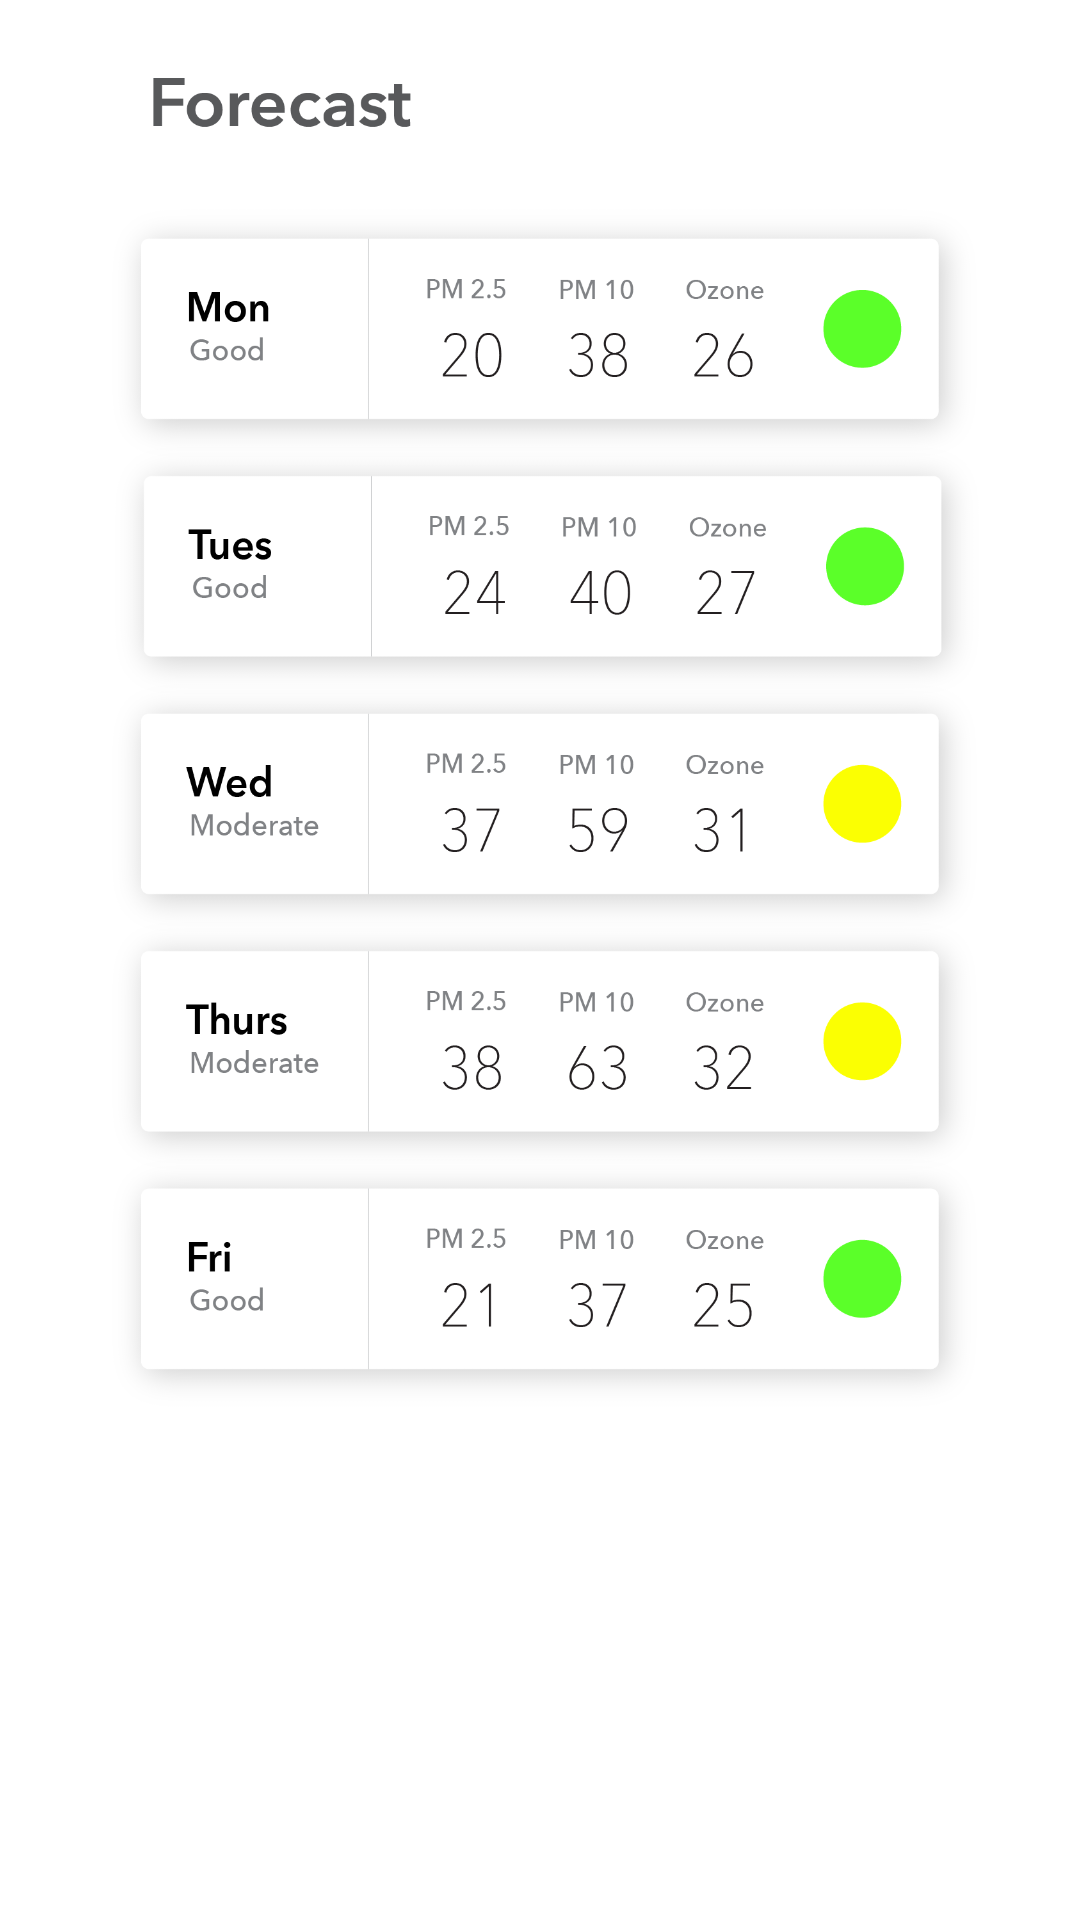

The Android layout XML behind this screen, and the referenced resources:
<!-- AndroidManifest.xml: application theme Theme.ArAppTest -->
<!-- res/layout/activity_forecast.xml -->
<?xml version="1.0" encoding="utf-8"?>

<androidx.constraintlayout.widget.ConstraintLayout xmlns:android="http://schemas.android.com/apk/res/android"
    xmlns:app="http://schemas.android.com/apk/res-auto"
    xmlns:tools="http://schemas.android.com/tools"
    android:layout_width="match_parent"
    android:layout_height="match_parent"
    tools:context=".ForecastActivity">

    <ImageView
        android:id="@+id/imageView4"
        android:layout_width="wrap_content"
        android:layout_height="wrap_content"
        app:srcCompat="@drawable/forecastscreen"
        tools:layout_editor_absoluteX="0dp"
        tools:layout_editor_absoluteY="0dp" />
</androidx.constraintlayout.widget.ConstraintLayout>
<!-- resources referenced by this layout -->
<resources>
  <!-- drawable forecastscreen: png bitmap (drawable, 130135 bytes) -->
  <style name="Theme.ArAppTest" parent="Theme.MaterialComponents.DayNight.NoActionBar">
          
          <item name="colorPrimary">@color/gray</item>
          <item name="colorPrimaryVariant">@color/gray</item>
          <item name="colorOnPrimary">@color/gray</item>
          
          <item name="colorSecondary">@color/teal_200</item>
          <item name="colorSecondaryVariant">@color/teal_700</item>
          <item name="colorOnSecondary">@color/black</item>
          
          <item name="android:statusBarColor" tools:targetApi="l">?attr/colorPrimaryVariant</item>
          
      </style>
  <color name="gray">#58595B</color>
  <color name="teal_200">#FF03DAC5</color>
  <color name="teal_700">#FF018786</color>
  <color name="black">#FF000000</color>
</resources>
